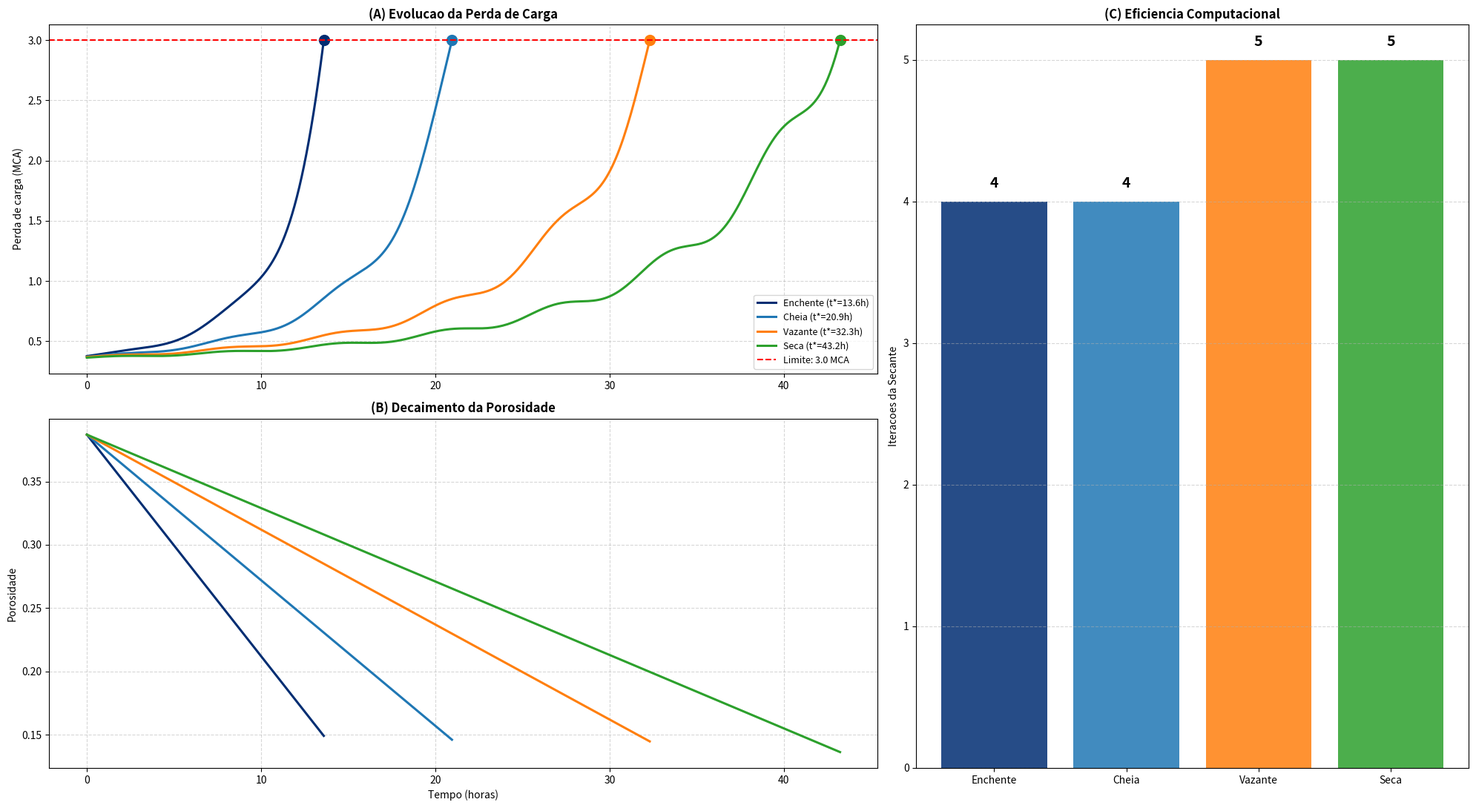

Recreate this plot in Python.
"""
FASE 2: Simulador de Saturacao do Filtro Rapido de Areia
COC351 - Matematica Computacional - UFRJ Poli 2026.1
Autores: Gustavo Maia de Araujo (124046427)
         Gilson Batista Machado Martins (124160815)

Metodos numericos aplicados:
    1. Busca de Raizes -- Metodo da Secante
    2. Integracao Numerica -- Regra de Simpson 1/3 Composta

Objetivo: encontrar o instante de colapso (t*) do filtro rapido de areia
da ETA Mazagao e o volume de agua tratada ate esse instante, considerando
vazao oscilante da bomba e calibracao sazonal do fator de bloqueio de
poros (beta).
"""

import numpy as np
import matplotlib.pyplot as plt
import matplotlib.gridspec as gridspec
from pathlib import Path

OUT = Path("outputs")
OUT.mkdir(parents=True, exist_ok=True)

# --- Parametros fisicos ---
EPS_0    = 0.387        # porosidade inicial
MU       = 1.002e-3     # viscosidade dinamica [Pa*s]
L_LEITO  = 0.60         # espessura do leito [m]
D_P      = 1.0e-3       # diametro do grao [m]
RHO      = 998.0        # massa especifica da agua [kg/m3]
G        = 9.81         # aceleracao gravitacional [m/s2]
A_FILTRO = 17.28        # area do filtro [m2]
DP0_MCA  = 0.30         # offset inicial de pressao [MCA]
DP_MAX   = 3.0          # gatilho de colmatacao / retrolavagem [MCA]

# Estacoes hidrologicas calibradas (k, Q_base em L/s)
# k [1/h]: taxa de reducao de porosidade, calibrada offline via
#          k = beta * SST * Q / (A * L * rho_lodo), SST = 0.85 * NTU
# Ver Secao 3.2 do relatorio para a justificativa completa da calibracao.
ESTACOES = {
    "Enchente": {"k": 0.0175, "Q_base": 21.5, "beta": 38},
    "Cheia":    {"k": 0.0115, "Q_base": 20.0, "beta": 25},
    "Vazante":  {"k": 0.0075, "Q_base": 19.5, "beta": 16},
    "Seca":     {"k": 0.0058, "Q_base": 18.0, "beta": 13},
}


# ============================================================================
# MODELO FISICO
# ============================================================================

def Q_din(t, Q_base):
    """
    Vazao dinamica com oscilacao senoidal, representando a variacao
    real do inversor de frequencia da bomba:
        Q(t) = Q_base + 1.5*sin(t)   [L/s]
    Retorna em m3/s.
    """
    return (Q_base + 1.5 * np.sin(t)) * 1e-3  # L/s -> m3/s


def ergun(eps, v):
    """
    Equacao de Ergun-Botari para perda de carga em leito granular [Pa].

        dP = [150*mu*L*(1-eps)^2 / (dp^2*eps^3)] * v      <- viscoso (Darcy)
           + [1.75*rho*L*(1-eps) / (dp*eps^3)] * v^2       <- inercial (Forchheimer)

    Parametros
    ----------
    eps : porosidade atual do leito [adimensional]
    v   : velocidade superficial [m/s]
    """
    if eps <= 0.005:
        return np.inf
    t_vis = 150 * MU * L_LEITO * (1 - eps) ** 2 / (D_P ** 2 * eps ** 3)
    t_ine = 1.75 * RHO * L_LEITO * (1 - eps) / (D_P * eps ** 3) * v
    return (t_vis + t_ine) * v


def f_raiz(t, k, Q_base):
    """
    Funcao-alvo para a busca de raiz:
        f(t) = DeltaP_total(t) - DeltaP_max

    f(t*) = 0  <=>  o filtro atingiu o limite de 3.0 MCA (colapso).
    """
    eps = max(EPS_0 - k * t, 0.005)
    v   = Q_din(t, Q_base) / A_FILTRO
    dP  = ergun(eps, v) / (RHO * G) + DP0_MCA  # Pa -> MCA
    return dP - DP_MAX


# ============================================================================
# METODO 1 -- BUSCA DE RAIZES: METODO DA SECANTE
# ============================================================================

def metodo_secante(f, t0=5.0, t1=6.0, tol=1e-8, max_iter=200):
    """
    Metodo da Secante com pre-condicionador de bracketing adaptativo.

    Iteracao central:
        t_{n+1} = t_n - f(t_n) * (t_n - t_{n-1}) / (f(t_n) - f(t_{n-1}))

    Justificativa: a derivada numerica de f(t) amplificaria o ruido
    senoidal de Q(t), fazendo o metodo de Newton-Raphson divergir.
    A Secante usa apenas avaliacoes de f, sem depender de derivada,
    garantindo estabilidade sob a perturbacao oscilatoria.

    Pre-condicionador de bracketing:
        Os chutes fixos t0=5h e t1=6h partem antes da raiz (f<0 em
        ambos). A secante pura divergiria nesse caso. O pre-condicionador
        avanca a janela com passo adaptativo (x1.5) ate encontrar
        f(t0)*f(t1) < 0 (mudanca de sinal), seguido de 3 passos de
        bissecao para refinar a janela antes de aplicar a Secante.

    Parametros
    ----------
    f        : funcao-alvo f(t*) = 0
    t0, t1   : chutes iniciais [h] (conforme especificacao: 5.0 e 6.0)
    tol      : tolerancia de convergencia |f(t)| < tol [MCA]
    max_iter : limite total de iteracoes

    Retorna
    -------
    dict com: t_star, iteracoes (apenas fase Secante), residuo, convergiu
    """
    f0, f1 = f(t0), f(t1)
    iters = 2

    # Fase 1: bracketing adaptativo
    passo = (t1 - t0)
    while f0 * f1 > 0 and iters < max_iter:
        passo *= 1.5
        t1, f1 = t0 + passo, f(t0 + passo)
        iters += 1

    if f0 * f1 > 0:
        return {"t_star": None, "iteracoes": iters,
                "residuo": None, "convergiu": False,
                "mensagem": "Bracketing falhou."}

    # Fase 1b: refinamento por bissecao (3 passos)
    for _ in range(3):
        t_m, f_m = (t0 + t1) / 2, f((t0 + t1) / 2)
        iters += 1
        if f0 * f_m < 0:
            t1, f1 = t_m, f_m
        else:
            t0, f0 = t_m, f_m

    # Fase 2: Metodo da Secante propriamente dito
    iter_sec = 0
    for _ in range(max_iter - iters):
        den = f1 - f0
        if abs(den) < 1e-20:
            break
        t2 = t1 - f1 * (t1 - t0) / den
        f2 = f(max(t2, 0.01))
        iters += 1
        iter_sec += 1
        if abs(f2) < tol:
            return {"t_star": t2, "iteracoes": iter_sec,
                    "residuo": abs(f2), "convergiu": True}
        t0, f0 = t1, f1
        t1, f1 = t2, f2

    return {"t_star": t1, "iteracoes": iter_sec,
            "residuo": abs(f1), "convergiu": False}


# ============================================================================
# METODO 2 -- INTEGRACAO NUMERICA: REGRA DE SIMPSON 1/3 COMPOSTA
# ============================================================================

def simpson_volume(t_star, Q_base, n=None):
    """
    Calcula o volume de agua tratada pela Regra de Simpson 1/3 Composta:

        V = integral de 0 a t* de Q(t) dt
          ~= (h/3) * [Q0 + 4*Q1 + 2*Q2 + 4*Q3 + ... + Qn]

    com passo uniforme h = t*/n (n par). Erro de truncamento: O(h^4).

    Parametros
    ----------
    t_star  : instante de colapso [h]
    Q_base  : vazao base [L/s]
    n       : numero de subintervalos (par); default: ceil(t*/0.25)

    Retorna
    -------
    Volume tratado [m3]
    """
    if n is None:
        n = int(np.ceil(t_star / 0.25))
    if n % 2 != 0:
        n += 1
    n = max(n, 4)

    t_vec = np.linspace(0.0, t_star, n + 1)
    h     = t_vec[1] - t_vec[0]
    Q_vec = np.array([Q_din(t, Q_base) * 3600 for t in t_vec])  # m3/h

    # Coeficientes de Simpson: 1, 4, 2, 4, 2, ..., 4, 1
    coef = np.ones(n + 1)
    coef[1:-1:2] = 4.0
    coef[2:-2:2] = 2.0

    return (h / 3.0) * np.dot(coef, Q_vec)


# ============================================================================
# VISUALIZACAO
# ============================================================================

def gerar_figura_resultados(resultados, caminho_saida):
    """
    Gera figura com 3 paineis:
      (A) Evolucao de DeltaP(t) por estacao
      (B) Decaimento da porosidade eps(t)
      (C) Eficiencia computacional -- iteracoes da Secante
    """
    fig = plt.figure(figsize=(20, 11))
    gs = gridspec.GridSpec(2, 2, width_ratios=[1.5, 1])
    ax_dp  = fig.add_subplot(gs[0, 0])
    ax_eps = fig.add_subplot(gs[1, 0], sharex=ax_dp)
    ax_bar = fig.add_subplot(gs[:, 1])

    cores = {"Enchente": "#002d72", "Cheia": "#1f77b4",
             "Vazante": "#ff7f0e", "Seca": "#2ca02c"}

    for nome, res in resultados.items():
        cor = cores[nome]
        t_vec = np.linspace(0, res["t_star"], 300)
        dP_vec  = [f_raiz(t, res["k"], res["Q_base"]) + DP_MAX for t in t_vec]
        eps_vec = [max(EPS_0 - res["k"] * t, 0.005) for t in t_vec]

        ax_dp.plot(t_vec, dP_vec, color=cor, lw=2.2,
                  label=f"{nome} (t*={res['t_star']:.1f}h)")
        ax_dp.plot(res["t_star"], DP_MAX, "o", color=cor, ms=10)

        ax_eps.plot(t_vec, eps_vec, color=cor, lw=2.2)

    ax_dp.axhline(DP_MAX, color="red", ls="--", label="Limite: 3.0 MCA")
    ax_dp.set_ylabel("Perda de carga (MCA)")
    ax_dp.set_title("(A) Evolucao da Perda de Carga", fontweight="bold")
    ax_dp.legend(fontsize=9)
    ax_dp.grid(True, ls="--", alpha=0.5)

    ax_eps.set_xlabel("Tempo (horas)")
    ax_eps.set_ylabel("Porosidade")
    ax_eps.set_title("(B) Decaimento da Porosidade", fontweight="bold")
    ax_eps.grid(True, ls="--", alpha=0.5)

    nomes  = list(resultados.keys())
    iters  = [resultados[n]["iteracoes"] for n in nomes]
    cores_b = [cores[n] for n in nomes]
    bars = ax_bar.bar(nomes, iters, color=cores_b, alpha=0.85)
    for bar, it in zip(bars, iters):
        ax_bar.text(bar.get_x() + bar.get_width() / 2, it + 0.1,
                    str(it), ha="center", fontweight="bold", fontsize=14)
    ax_bar.set_ylabel("Iteracoes da Secante")
    ax_bar.set_title("(C) Eficiencia Computacional", fontweight="bold")
    ax_bar.grid(True, ls="--", alpha=0.5, axis="y")

    plt.tight_layout()
    fig.savefig(caminho_saida, dpi=150, bbox_inches="tight")
    plt.close()


# ============================================================================
# SIMULACAO PRINCIPAL
# ============================================================================

if __name__ == "__main__":
    print("=" * 60)
    print("FASE 2 -- Simulador de Saturacao do Filtro")
    print("=" * 60)

    resultados = {}

    for nome, p in ESTACOES.items():
        k, Qb = p["k"], p["Q_base"]
        res = metodo_secante(lambda t: f_raiz(t, k, Qb))
        vol = simpson_volume(res["t_star"], Qb) if res["convergiu"] else 0

        resultados[nome] = {
            "t_star": res["t_star"], "k": k, "Q_base": Qb,
            "iteracoes": res["iteracoes"], "residuo": res["residuo"],
            "volume": vol,
        }

        print(f"\n[{nome}]")
        print(f"  t*      = {res['t_star']:.2f} h")
        print(f"  Volume  = {vol:.0f} m3 ({vol*1000:.0f} L)")
        print(f"  Secante = {res['iteracoes']} iteracoes | "
              f"residuo = {res['residuo']:.2e} MCA")

    gerar_figura_resultados(resultados, OUT / "fig_simulador_saturacao.png")

    total_litros = sum(r["volume"] for r in resultados.values()) * 1000
    print(f"\nTotal (soma das 4 carreiras): {total_litros:.0f} L")
    print(f"\nFigura salva em: {(OUT / 'fig_simulador_saturacao.png').resolve()}")
